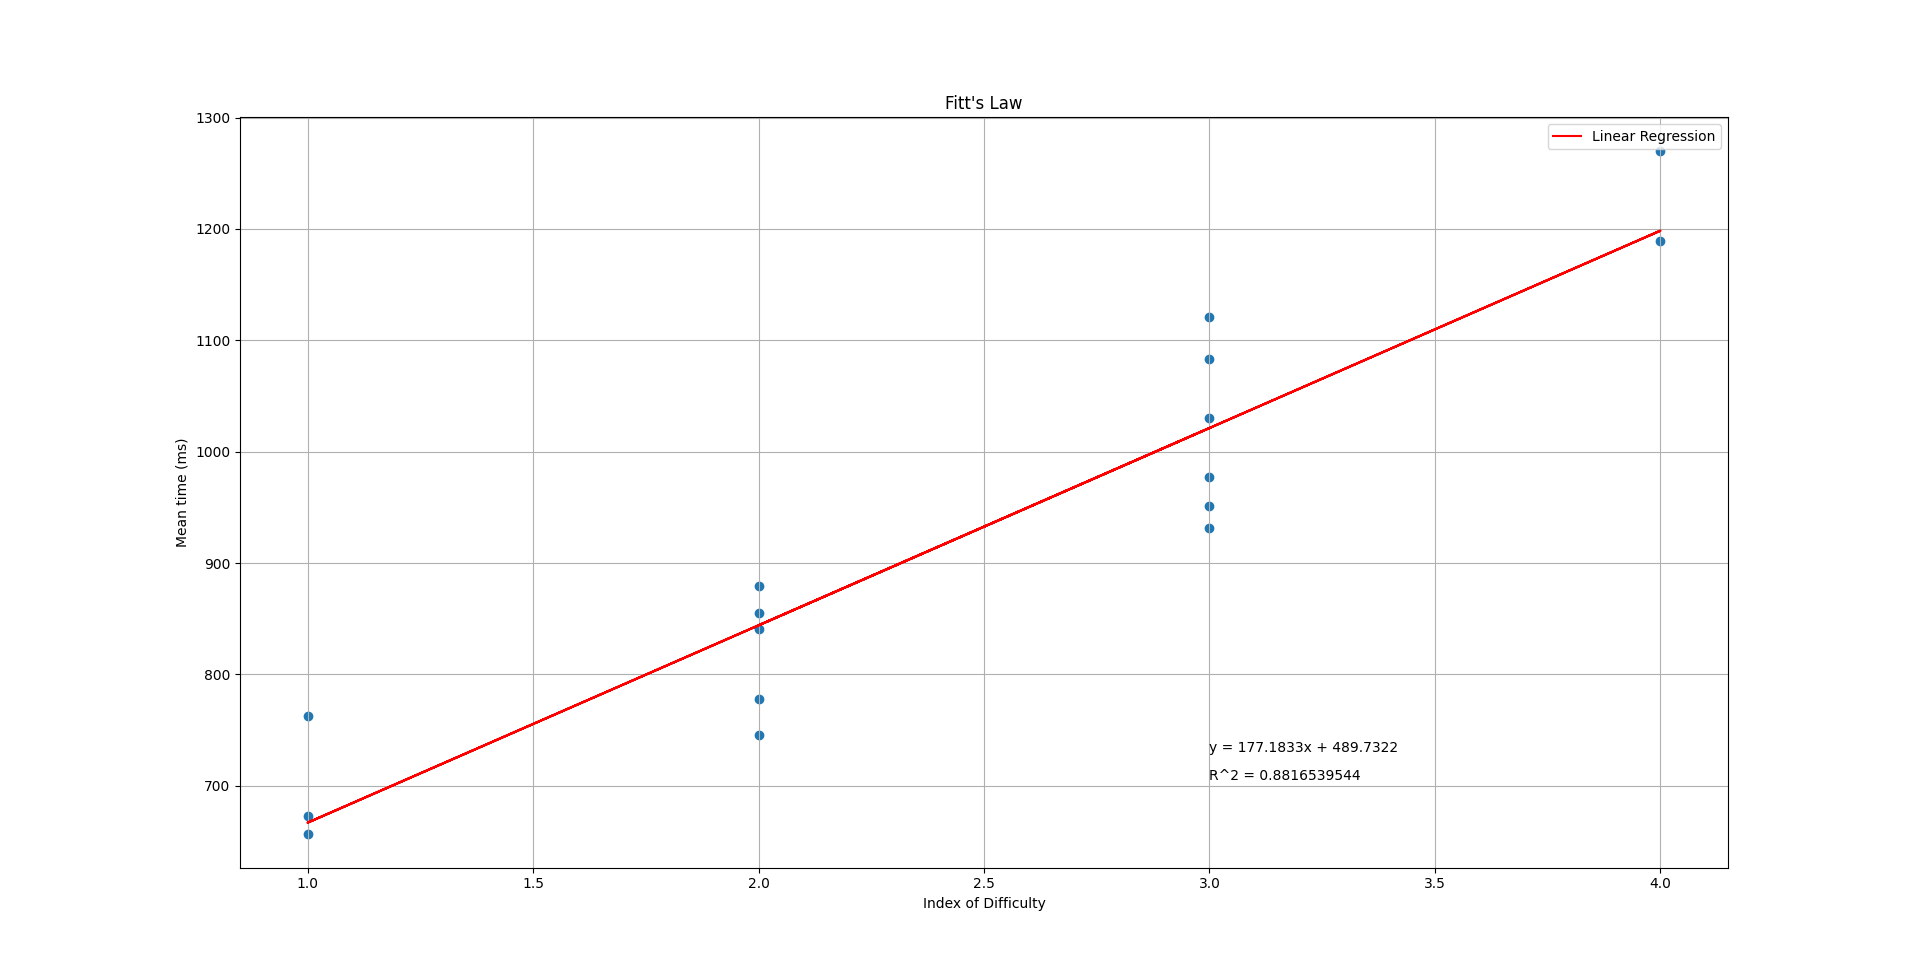

Data behind this chart, as committed beside it:
Distance, Width, MT, ID, IP
100, 32, 1031, 3, 2.9
100, 64, 855.5, 2, 2.3
100, 128, 762.5, 1, 1.3
100, 256, 657.1, 1, 1.5
200, 32, 1121, 3, 2.7
200, 64, 931.7, 3, 3.2
200, 128, 778.3, 2, 2.6
200, 256, 672.9, 1, 1.5
300, 32, 1189, 4, 3.4
300, 64, 977.4, 3, 3.1
300, 128, 879.4, 2, 2.3
300, 256, 745.3, 2, 2.7
400, 32, 1270, 4, 3.1
400, 64, 1083, 3, 2.8
400, 128, 951.3, 3, 3.2
400, 256, 840.4, 2, 2.4
